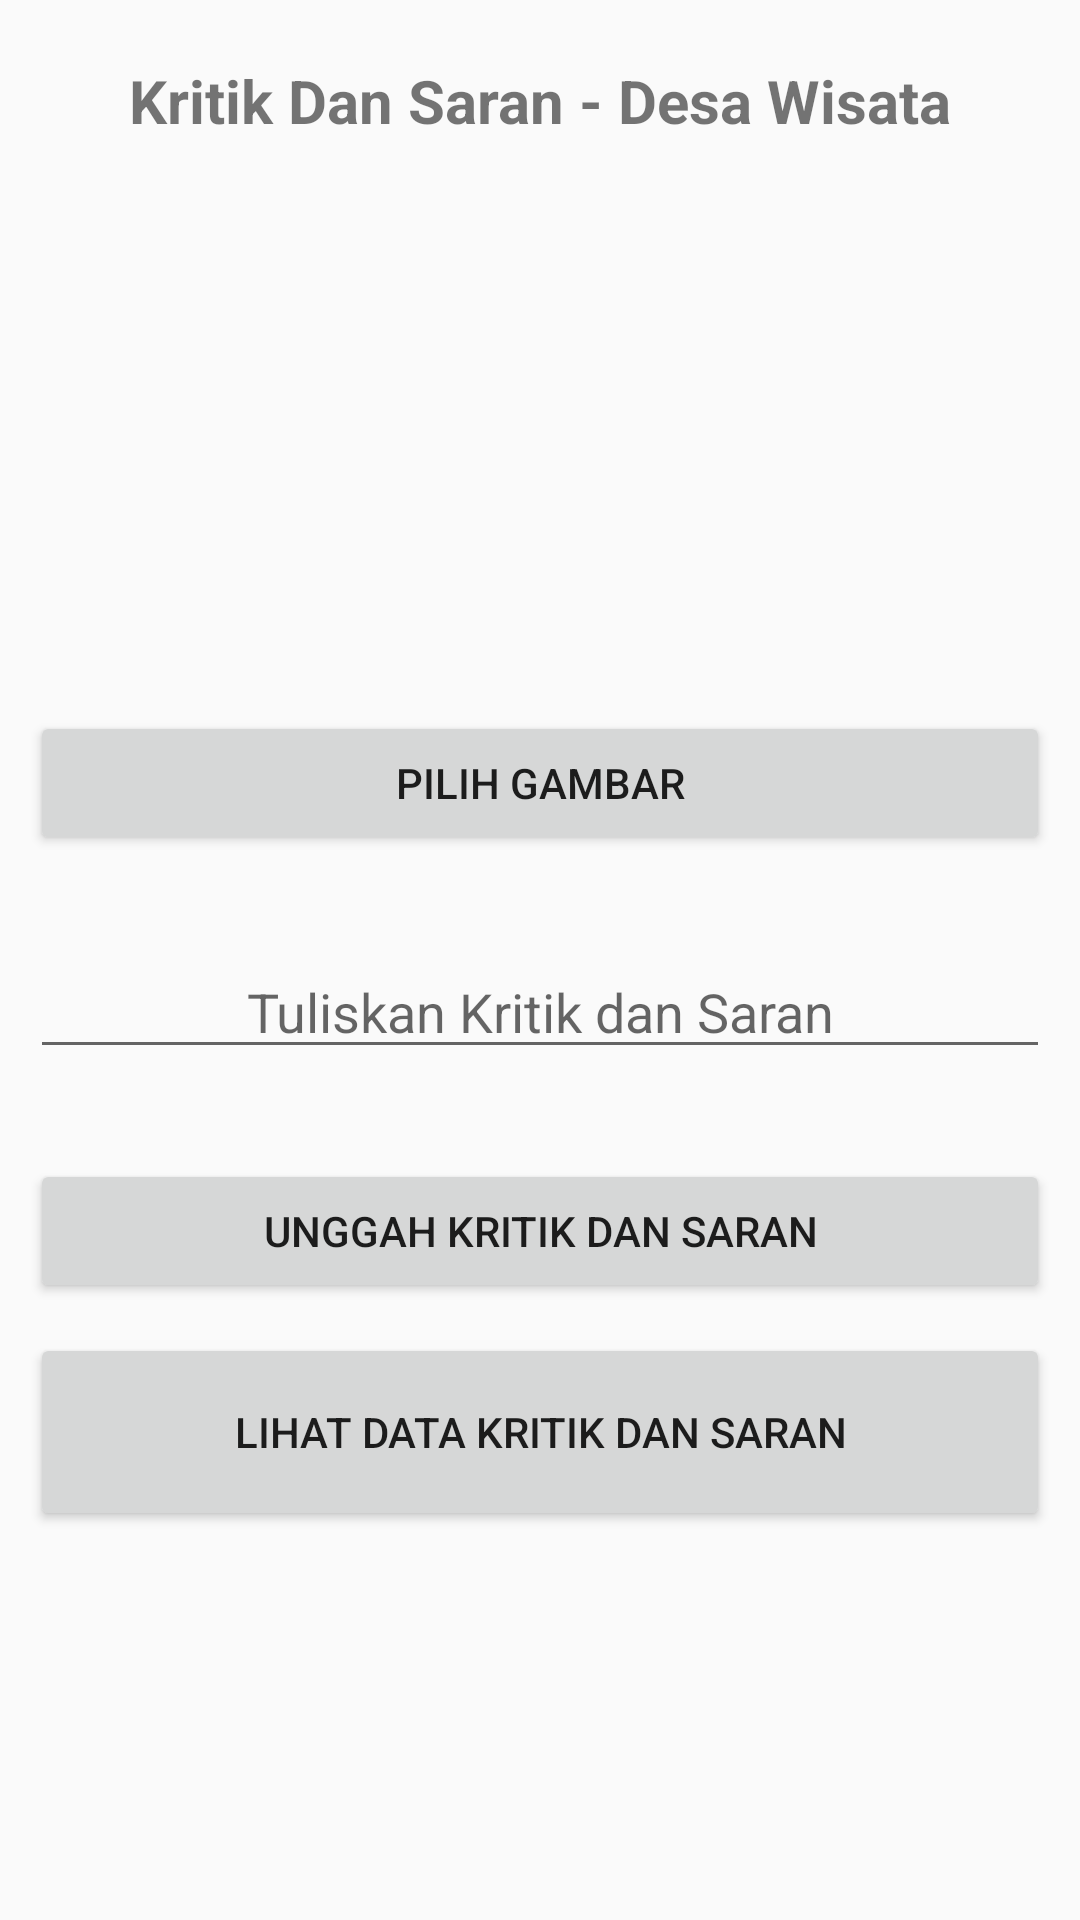

Reconstruct the res/layout file that produces this screen, plus the resources it refers to.
<!-- AndroidManifest.xml: application theme AppTheme -->
<!-- res/layout/activity_main_gambar.xml -->
<?xml version="1.0" encoding="utf-8"?>
<RelativeLayout xmlns:android="http://schemas.android.com/apk/res/android"
    xmlns:app="http://schemas.android.com/apk/res-auto"
    xmlns:tools="http://schemas.android.com/tools"
    android:layout_width="match_parent"
    android:layout_height="match_parent"
    tools:context="com.ti3h.maingambar.MainGambar"
    android:background="@drawable/bg"
    android:layout_margin="0dp">

    <TextView
        android:id="@+id/textview"
        android:layout_width="fill_parent"
        android:layout_height="wrap_content"
        android:layout_marginTop="20dp"
        android:gravity="center"
        android:text="Kritik Dan Saran - Desa Wisata"
        android:textColor="@color/common_google_signin_btn_text_dark_pressed"
        android:textSize="20dp"
        android:textStyle="bold" />

    <ImageView
        android:id="@+id/ShowImageView"
        android:layout_width="fill_parent"
        android:layout_height="150dp"
        android:layout_below="@+id/textview"
        android:layout_marginLeft="10dp"
        android:layout_marginRight="10dp"
        android:layout_marginTop="20dp" />

    <Button
        android:id="@+id/ButtonChooseImage"
        android:layout_width="fill_parent"
        android:layout_height="wrap_content"
        android:layout_below="@+id/ShowImageView"
        android:layout_marginBottom="10dp"
        android:layout_marginLeft="10dp"
        android:layout_marginRight="10dp"
        android:layout_marginTop="20dp"
        android:text="Pilih Gambar" />

    <EditText
        android:id="@+id/ImageNameEditText"
        android:layout_width="fill_parent"
        android:layout_height="wrap_content"
        android:layout_below="@+id/ButtonChooseImage"
        android:layout_marginBottom="10dp"
        android:layout_marginLeft="10dp"
        android:layout_marginRight="10dp"
        android:layout_marginTop="20dp"
        android:gravity="center"
        android:hint="Tuliskan Kritik dan Saran" />

    <Button
        android:id="@+id/ButtonUploadImage"
        android:layout_width="fill_parent"
        android:layout_height="wrap_content"
        android:layout_below="@+id/ImageNameEditText"
        android:layout_marginLeft="10dp"
        android:layout_marginRight="10dp"
        android:layout_marginTop="20dp"
        android:text="UNGGAH KRITIK DAN SARAN" />

    <Button
        android:id="@+id/DisplayImagesButton"
        android:layout_width="fill_parent"
        android:layout_height="66dp"
        android:layout_below="@+id/ButtonUploadImage"
        android:layout_marginLeft="10dp"
        android:layout_marginRight="10dp"
        android:layout_marginTop="10dp"
        android:text="LIHAT DATA KRITIK DAN SARAN" />


</RelativeLayout>
<!-- resources referenced by this layout -->
<resources>
  <style name="AppTheme" parent="Theme.AppCompat.Light.NoActionBar">
          
          <item name="colorPrimary">#0596B3</item>
          <item name="colorPrimaryDark">#0596B3</item>
          <item name="colorAccent">@color/colorAccent</item>
      </style>
  <!-- not gathered from this repository: default colours our renderer supplied (Android Studio template values) -->
  <color name="colorAccent">#FF03DAC5</color>
</resources>
